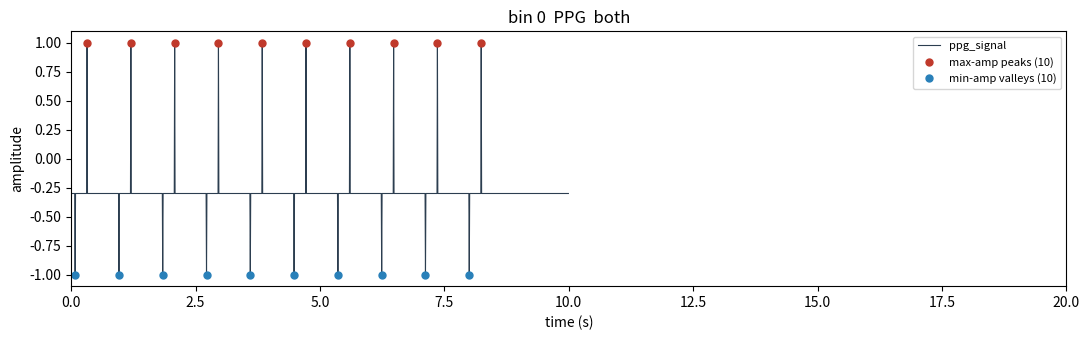

The script that saved this image:
#!/usr/bin/env python3
"""
overlay_ppg_peaks.py -- overlay detected PPG peaks (ppgMaxAmps/ppgMinAmps in
the wave_markings .bin) on the PPG signal they were detected from (annealed
.bin), the same pairing read_output_binfile(wavePath, annealedPath) does in
peakfinding_io.hpp. Sibling of overlay_r_peaks.py -- same readers, PPG focus.

Formats (little-endian, matching peakfinding_io.hpp / run_find_r_peaks.hpp
exactly):

  wave_markings .bin (R-peaks-only):
    u64 numBins
    per bin: 9x [u64 count, count x u64 idx(1-based)]   (ch1/2/3 x raw/sq/abs)
             ppgMaxAmps, ppgMinAmps (same layout)
             6x [u64 count, count x f64]                (ch1/2/3 x sq/abs signal)
             9x u8 noise flags
             u64 numPairs, numPairs x 2 x i64 (interleaved ppg,ecg; -1 sentinel)

  annealed .bin:
    header: u64 numBins, f64 ppgSR, f64 ecgSR, f64 scoringEpoch,
            u32 nChannels, nChannels x u32 nativeRate(skip),
            u8 inv1, u8 inv2, u8 inv3
    per bin: u64 nPpgPairs, nPpgPairs x (u64,u64)
             u64 nEcgPairs, nEcgPairs x (u64,u64)
             5x [u64 count, count x f64]  (ppg_signal, ecg_signal_1/2/3, sleep_state)
             nChannels x [u64 nUp, nUp x f64 upsampled;
                          u64 nPairs, 2*nPairs x f64 raw t,v interleaved]

Usage:
  python overlay_r_peaks.py <wave_markings.bin> <annealed.bin>
                             [--bin N] [--channel 1|2|3] [--method raw|squared|absval]
                             [--plot out.png] [--window SECONDS] [--rate HZ]
  python overlay_r_peaks.py                      # self-test on synthetic files
"""
import sys, struct, os
import numpy as np

# ---------------------------------------------------------------------------
# wave_markings (.bin) reader
# ---------------------------------------------------------------------------
def _read_idx_array(f):
    (n,) = struct.unpack("<Q", f.read(8))
    if n == 0:
        return np.array([], dtype=np.int64)
    raw = np.frombuffer(f.read(n * 8), "<u8").astype(np.int64)
    return raw - 1   # writer added 1 for MATLAB compat; back to 0-based

def _read_sig_array(f):
    (n,) = struct.unpack("<Q", f.read(8))
    if n == 0:
        return np.array([], dtype=np.float64)
    return np.frombuffer(f.read(n * 8), "<f8").copy()

def read_wave_markings_bin(path):
    bins = []
    with open(path, "rb") as f:
        (numBins,) = struct.unpack("<Q", f.read(8))
        for _ in range(numBins):
            b = {}
            for ch in ("ch1", "ch2", "ch3"):
                b[ch] = {
                    "raw":     _read_idx_array(f),
                    "squared": _read_idx_array(f),
                    "absval":  _read_idx_array(f),
                }
            b["ppgMaxAmps"] = _read_idx_array(f)
            b["ppgMinAmps"] = _read_idx_array(f)
            for ch in ("ch1", "ch2", "ch3"):
                b[ch]["squared_signal"] = _read_sig_array(f)
                b[ch]["absval_signal"]  = _read_sig_array(f)
            flags = np.frombuffer(f.read(9), "u1")
            for i, ch in enumerate(("ch1", "ch2", "ch3")):
                b[ch]["raw_noisy"]     = bool(flags[i*3 + 0])
                b[ch]["squared_noisy"] = bool(flags[i*3 + 1])
                b[ch]["absval_noisy"]  = bool(flags[i*3 + 2])
            (numPairs,) = struct.unpack("<Q", f.read(8))
            if numPairs:
                tmp = np.frombuffer(f.read(numPairs * 16), "<i8").reshape(-1, 2).astype(np.float64)
                tmp[tmp == -1] = -1.0
                mask = tmp != -1.0
                tmp[mask] -= 1.0
                b["pairs"] = tmp
            else:
                b["pairs"] = np.empty((0, 2))
            bins.append(b)
    return bins

# ---------------------------------------------------------------------------
# annealed (.bin) reader
# ---------------------------------------------------------------------------
def _read_double_array(f):
    (n,) = struct.unpack("<Q", f.read(8))
    if n == 0:
        return np.array([], dtype=np.float64)
    return np.frombuffer(f.read(n * 8), "<f8").copy()

def read_annealed_bin(path, skip_passthrough=True):
    bins = []
    with open(path, "rb") as f:
        (numBins,) = struct.unpack("<Q", f.read(8))
        ppgSR, ecgSR, scoringEpoch = struct.unpack("<ddd", f.read(24))
        (nChannels,) = struct.unpack("<I", f.read(4))
        if nChannels:
            f.read(nChannels * 4)   # native rates, skipped
        inv1, inv2, inv3 = struct.unpack("<BBB", f.read(3))

        for _ in range(numBins):
            b = {}
            (nPpg,) = struct.unpack("<Q", f.read(8))
            b["ppg_bin_indexs"] = np.frombuffer(f.read(nPpg * 16), "<u8").reshape(-1, 2) if nPpg else np.empty((0, 2))
            (nEcg,) = struct.unpack("<Q", f.read(8))
            b["ecg_bin_indexs"] = np.frombuffer(f.read(nEcg * 16), "<u8").reshape(-1, 2) if nEcg else np.empty((0, 2))
            b["ppg_signal"] = _read_double_array(f)
            b["ecg_signal_1"] = _read_double_array(f)
            b["ecg_signal_2"] = _read_double_array(f)
            b["ecg_signal_3"] = _read_double_array(f)
            b["sleep_state_signal"] = _read_double_array(f)
            for ch in range(nChannels):
                (nUp,) = struct.unpack("<Q", f.read(8))
                up = f.read(nUp * 8)
                (nPairs,) = struct.unpack("<Q", f.read(8))
                rp = f.read(nPairs * 16)
                if not skip_passthrough:
                    b.setdefault("all_upsampled", []).append(np.frombuffer(up, "<f8").copy())
                    b.setdefault("all_raw_pairs_flat", []).append(np.frombuffer(rp, "<f8").copy())
            bins.append(b)
    return {"numBins": numBins, "ppgSR": ppgSR, "ecgSR": ecgSR,
            "scoringEpoch": scoringEpoch, "nChannels": nChannels,
            "ecg1_inverted": bool(inv1), "ecg2_inverted": bool(inv2),
            "ecg3_inverted": bool(inv3), "bins": bins}

# ---------------------------------------------------------------------------
# overlay
# ---------------------------------------------------------------------------
def overlay(wave_path, annealed_path, bin_index=0, kind="both",
            rate_hz=None, window_sec=None, out_png=None):
    """kind: 'max' (systolic peaks), 'min' (valleys/feet), or 'both'."""
    waves = read_wave_markings_bin(wave_path)
    ann = read_annealed_bin(annealed_path)
    if bin_index >= len(waves) or bin_index >= len(ann["bins"]):
        raise IndexError(f"bin {bin_index} out of range "
                          f"(wave has {len(waves)}, annealed has {len(ann['bins'])})")
    wb = waves[bin_index]
    ab = ann["bins"][bin_index]
    sig = ab["ppg_signal"]

    max_idx = wb["ppgMaxAmps"]; max_idx = max_idx[(max_idx >= 0) & (max_idx < len(sig))]
    min_idx = wb["ppgMinAmps"]; min_idx = min_idx[(min_idx >= 0) & (min_idx < len(sig))]

    fs = rate_hz if rate_hz else (ann["ppgSR"] if ann["ppgSR"] > 0 else 1.0)
    t = np.arange(len(sig)) / fs
    lo, hi = 0, len(sig)
    if window_sec:
        hi = min(len(sig), int(window_sec * fs))
        max_idx = max_idx[max_idx < hi]; min_idx = min_idx[min_idx < hi]

    print(f"bin {bin_index}: ppg_signal = {len(sig)} samples @ {fs:g} Hz "
          f"({len(sig)/fs:.1f} s), {len(max_idx)} max-amp peaks, {len(min_idx)} min-amp valleys")

    if out_png:
        try:
            import matplotlib; matplotlib.use("Agg"); import matplotlib.pyplot as plt
        except Exception as e:
            print(f"  (plot skipped: {e})"); return sig, max_idx, min_idx, fs
        fig, ax = plt.subplots(figsize=(11, 3.5))
        fig.tight_layout()
        ax.plot(t[lo:hi], sig[lo:hi], "-", color="#2c3e50", lw=0.8, label="ppg_signal")
        if kind in ("max", "both") and len(max_idx):
            ax.plot(t[max_idx], sig[max_idx], "o", color="#c0392b", ms=5,
                    label=f"max-amp peaks ({len(max_idx)})")
        if kind in ("min", "both") and len(min_idx):
            ax.plot(t[min_idx], sig[min_idx], "o", color="#2980b9", ms=5,
                    label=f"min-amp valleys ({len(min_idx)})")
        ax.set_xlabel("time (s)"); ax.set_ylabel("amplitude")
        ax.set_title(f"bin {bin_index}  PPG  {kind}")
        ax.legend(loc="upper right", fontsize=8)
        ax.set_xlim(0,20)
        fig.tight_layout(); fig.savefig(out_png, dpi=120); plt.close(fig)
        print(f"  plot written: {out_png}")
    return sig, max_idx, min_idx, fs

# ---------------------------------------------------------------------------
# self-test: build synthetic wave_markings.bin + annealed.bin, verify round-trip
# ---------------------------------------------------------------------------
def _write_annealed(path, ecg1, ppg, rate=250.0):
    with open(path, "wb") as f:
        f.write(struct.pack("<Q", 1))                       # numBins
        f.write(struct.pack("<ddd", 125.0, rate, 30.0))      # ppgSR, ecgSR, scoringEpoch
        f.write(struct.pack("<I", 0))                        # nChannels = 0 (no pass-through)
        f.write(struct.pack("<BBB", 0, 0, 0))                # inversion flags
        f.write(struct.pack("<Q", 0))                        # nPpgPairs
        f.write(struct.pack("<Q", 0))                        # nEcgPairs
        for sig in (ppg, ecg1, np.zeros(0), np.zeros(0), np.zeros(0)):  # ppg,ecg1,ecg2,ecg3,sleep
            f.write(struct.pack("<Q", len(sig)))
            f.write(np.asarray(sig, "<f8").tobytes())

def _write_wave_markings(path, r_peaks_ch1=(), ppg_max=(), ppg_min=()):
    with open(path, "wb") as f:
        f.write(struct.pack("<Q", 1))   # numBins
        def widx(v):
            v1 = (np.asarray(v, dtype=np.int64) + 1)  # 0-based -> 1-based
            f.write(struct.pack("<Q", len(v1)))
            f.write(v1.astype("<u8").tobytes())
        def wsig(v):
            f.write(struct.pack("<Q", len(v)))
            f.write(np.asarray(v, "<f8").tobytes())
        widx(r_peaks_ch1); widx([]); widx([])                # ch1 raw/sq/abs
        widx([]); widx([]); widx([])                          # ch2
        widx([]); widx([]); widx([])                          # ch3
        widx(ppg_max); widx(ppg_min)                          # ppgMaxAmps, ppgMinAmps
        wsig([]); wsig([])                                    # ch1 squared/absval signal
        wsig([]); wsig([])                                    # ch2
        wsig([]); wsig([])                                    # ch3
        f.write(bytes(9))                                     # noise flags
        f.write(struct.pack("<Q", 0))                         # numPairs

def selftest():
    import tempfile
    d = tempfile.mkdtemp()
    wave_p = os.path.join(d, "t_peak_locations_all_beats.bin")
    ann_p  = os.path.join(d, "t_annealed.bin")
    rate = 125.0
    n = 1250  # 10 s
    true_max = np.array([40, 150, 260, 370, 480, 590, 700, 810, 920, 1030])   # systolic peaks
    true_min = np.array([10, 120, 230, 340, 450, 560, 670, 780, 890, 1000])   # feet/valleys
    ppg = -0.3 * np.ones(n)
    ppg[true_max] = 1.0
    ppg[true_min] = -1.0
    ecg1 = np.sin(2*np.pi*1.0*np.arange(n)/rate)   # unused by this script, just needs to exist

    _write_annealed(ann_p, ecg1, ppg, rate=rate)
    _write_wave_markings(wave_p, ppg_max=true_max, ppg_min=true_min)

    plot_out = os.path.join(d, "selftest.png")
    sig, max_idx, min_idx, fs = overlay(wave_p, ann_p, bin_index=0, kind="both",
                                          out_png=plot_out)
    ok_rate = abs(fs - rate) < 1e-9
    ok_max = np.array_equal(np.sort(max_idx), np.sort(true_max))
    ok_min = np.array_equal(np.sort(min_idx), np.sort(true_min))
    ok_vals = np.allclose(sig[max_idx], 1.0) and np.allclose(sig[min_idx], -1.0)
    print(f"[{'PASS' if ok_rate else 'FAIL'}] recovered ppgSR == {rate}")
    print(f"[{'PASS' if ok_max else 'FAIL'}] recovered max-amp indices match ground truth")
    print(f"[{'PASS' if ok_min else 'FAIL'}] recovered min-amp indices match ground truth")
    print(f"[{'PASS' if ok_vals else 'FAIL'}] signal values at recovered peaks/valleys correct")
    return 0 if (ok_rate and ok_max and ok_min and ok_vals) else 1

def main(argv):
    args = [a for a in argv[1:] if not a.startswith("--")]
    def opt(name, default=None, cast=str):
        for a in argv:
            if a.startswith(f"--{name}="):
                return cast(a.split("=", 1)[1])
        return default
    if len(args) < 2:
        print("(no wave/annealed paths given -> self-test)")
        return selftest()
    wave_path, annealed_path = args[0], args[1]
    overlay(wave_path, annealed_path,
            bin_index=opt("bin", 0, int),
            kind=opt("kind", "both", str),
            rate_hz=opt("rate", None, float),
            window_sec=opt("window", None, float),
            out_png=opt("plot", "ppg_peak_overlay.png", str))
    return 0

if __name__ == "__main__":
    sys.exit(main(sys.argv))
